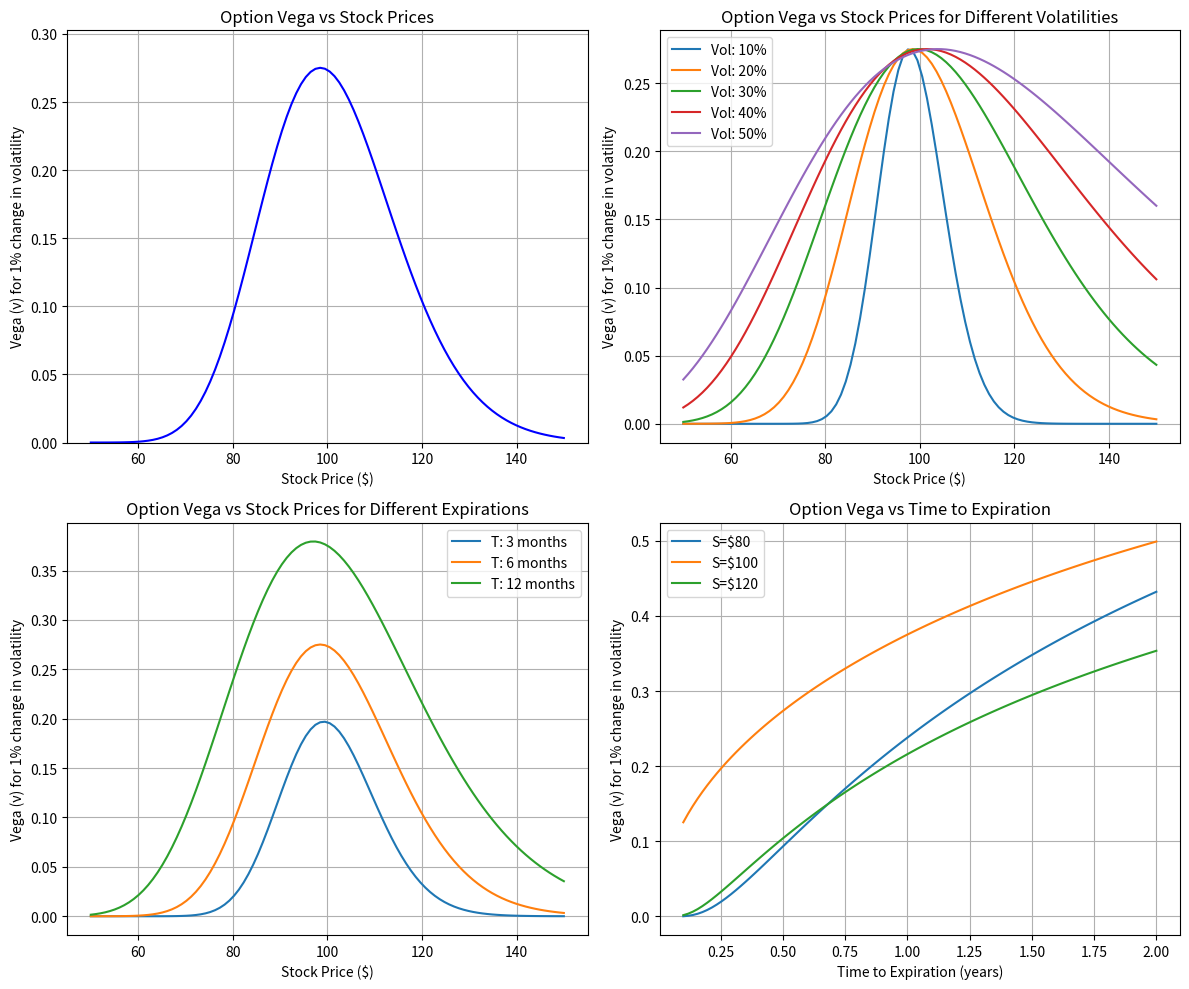

Reproduce this figure in Python.
import numpy as np
import matplotlib.pyplot as plt
from scipy.stats import norm

def calculate_vega(S, K, T, r, sigma):
    d1 = (np.log(S / K) + (r + 0.5 * sigma**2) * T) / (sigma * np.sqrt(T))
    vega = S * norm.pdf(d1) * np.sqrt(T) / 100  # Divided by 100 for 1% change
    return vega

K = 100 
T_values = [0.25, 0.5, 1.0]  # Time to expiration (3 months, 6 months, 1 year)
r = 0.05  
sigma = 0.2  
volatilities = [0.1, 0.2, 0.3, 0.4, 0.5] 
stock_prices = np.linspace(50, 150, 100)  

fig, axs = plt.subplots(2, 2, figsize=(12, 10))
plt.subplots_adjust(hspace=0.3, wspace=0.3)

# Vega vs Stock Prices (single volatility)
axs[0, 0].set_title('Option Vega vs Stock Prices')
axs[0, 0].set_xlabel('Stock Price ($)')
axs[0, 0].set_ylabel('Vega (ν) for 1% change in volatility')
axs[0, 0].grid(True)

vega_values = [calculate_vega(S, K, T_values[1], r, sigma) for S in stock_prices]
axs[0, 0].plot(stock_prices, vega_values, 'b-')
axs[0, 0].set_ylim(0, max(vega_values) * 1.1)

# Vega vs Stock Prices (different volatilities)
axs[0, 1].set_title('Option Vega vs Stock Prices for Different Volatilities')
axs[0, 1].set_xlabel('Stock Price ($)')
axs[0, 1].set_ylabel('Vega (ν) for 1% change in volatility')
axs[0, 1].grid(True)

for vol in volatilities:
    vega_values = [calculate_vega(S, K, T_values[1], r, vol) for S in stock_prices]
    axs[0, 1].plot(stock_prices, vega_values, label=f'Vol: {int(vol*100)}%')
axs[0, 1].legend()

# Vega vs Stock Prices (different time to expiration)
axs[1, 0].set_title('Option Vega vs Stock Prices for Different Expirations')
axs[1, 0].set_xlabel('Stock Price ($)')
axs[1, 0].set_ylabel('Vega (ν) for 1% change in volatility')
axs[1, 0].grid(True)

for T in T_values:
    vega_values = [calculate_vega(S, K, T, r, sigma) for S in stock_prices]
    axs[1, 0].plot(stock_prices, vega_values, label=f'T: {int(T*12)} months')
axs[1, 0].legend()

# Vega vs Time to Expiration
T_range = np.linspace(0.1, 2, 100)  # Time to expiration from 1.2 months to 2 years
prices_to_plot = [80, 100, 120]  # OTM, ATM, ITM

axs[1, 1].set_title('Option Vega vs Time to Expiration')
axs[1, 1].set_xlabel('Time to Expiration (years)')
axs[1, 1].set_ylabel('Vega (ν) for 1% change in volatility')
axs[1, 1].grid(True)

for price in prices_to_plot:
    vega_values = [calculate_vega(price, K, t, r, sigma) for t in T_range]
    axs[1, 1].plot(T_range, vega_values, label=f'S=${price}')
axs[1, 1].legend()

plt.tight_layout()
plt.show()


